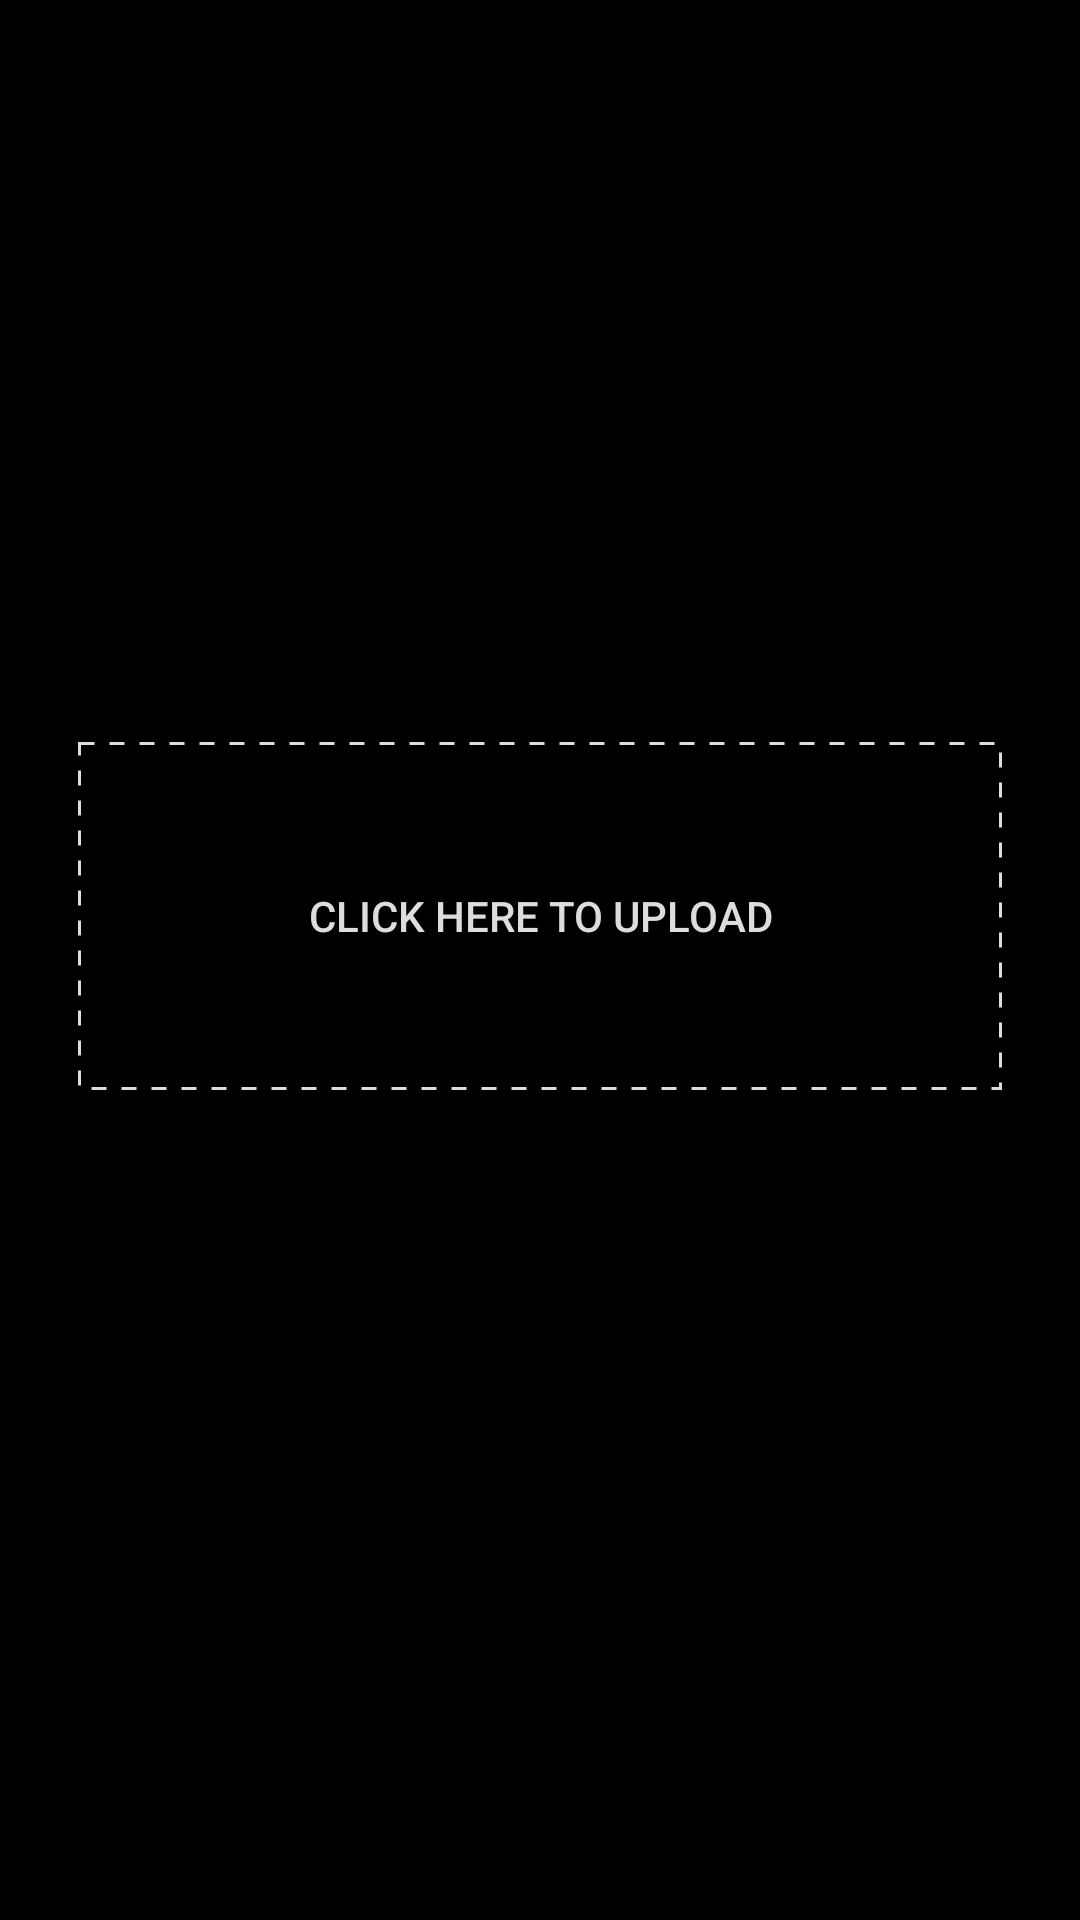

Here is an Android app screen rendered from its layout file. Give the layout XML and the strings, colors and styles it references.
<!-- AndroidManifest.xml: application theme AppTheme -->
<!-- res/layout/fragment_upload.xml -->
<?xml version="1.0" encoding="utf-8"?>
<android.support.constraint.ConstraintLayout xmlns:android="http://schemas.android.com/apk/res/android"
    xmlns:app="http://schemas.android.com/apk/res-auto"
    xmlns:tools="http://schemas.android.com/tools"
    android:id="@+id/constraintLayout"
    android:layout_width="match_parent"
    android:layout_height="match_parent"
    android:background="@color/background"
    android:padding="10dp"
    tools:context=".MainActivity$PlaceholderFragment">

    <TextView
        android:id="@+id/info"
        android:layout_width="0dp"
        android:layout_height="wrap_content"
        android:layout_marginBottom="8dp"
        android:alpha="0"
        android:textColor="@color/foreground"
        app:layout_constraintBottom_toTopOf="@+id/uploadProgress"
        app:layout_constraintEnd_toEndOf="@+id/uploadProgress"
        app:layout_constraintStart_toStartOf="@+id/uploadProgress" />

    <ProgressBar
        android:id="@+id/uploadProgress"
        style="?android:attr/progressBarStyleHorizontal"
        android:layout_width="0dp"
        android:layout_height="wrap_content"
        android:layout_marginBottom="8dp"
        android:alpha="0"
        android:foregroundTint="@color/foreground"
        android:indeterminate="false"
        android:progressBackgroundTint="@color/background_contrast"
        android:progressTint="@color/foreground"
        app:layout_constraintBottom_toTopOf="@+id/upload_button"
        app:layout_constraintEnd_toEndOf="@+id/upload_button"
        app:layout_constraintStart_toStartOf="@+id/upload_button"
        tools:visibility="visible" />

    <Button
        android:id="@+id/upload_button"
        android:layout_width="match_parent"
        android:layout_height="116dp"
        android:layout_marginStart="16dp"
        android:layout_marginTop="8dp"
        android:layout_marginEnd="16dp"
        android:layout_marginBottom="8dp"
        android:background="@drawable/ic_upload_button"
        android:onClick="Upload"
        android:shadowColor="@color/background"
        android:shadowRadius="0"
        android:stateListAnimator="@null"
        android:text="@string/upload"
        android:textColor="@color/foreground"
        app:layout_constraintBottom_toBottomOf="parent"
        app:layout_constraintEnd_toEndOf="parent"
        app:layout_constraintStart_toStartOf="parent"
        app:layout_constraintTop_toTopOf="parent"
        app:layout_constraintVertical_bias="0.47000003" />

</android.support.constraint.ConstraintLayout>
<!-- resources referenced by this layout -->
<resources>
  <color name="background">#000000</color>
  <color name="background_contrast">#222</color>
  <color name="foreground">#DDDDDD</color>
  <!-- drawable ic_upload_button (drawable) -->
  <?xml version="1.0" encoding="utf-8"?>
  <ripple xmlns:android="http://schemas.android.com/apk/res/android"
          xmlns:tools="http://schemas.android.com/tools"
          android:color="@color/background_contrast"
          tools:targetApi="lollipop">
      <item android:id="@android:id/mask">
          <shape android:shape="rectangle">
              <solid android:color="@color/background_contrast" />
          </shape>
      </item>
      <item
          android:id="@android:id/background">
          <shape>
              <solid android:color="@color/background" />
              <stroke
                  android:dashGap="5dp"
                  android:dashWidth="5dp"
                  android:width="1dp"
                  android:color="@color/foreground" />
              <padding
                  android:bottom="5dp"
                  android:left="5dp"
                  android:right="5dp"
                  android:top="5dp" />
          </shape>
      </item>
  </ripple>
  <string name="upload">click here to upload</string>
  <style name="AppTheme" parent="Theme.AppCompat.NoActionBar">
          
          <item name="colorPrimary">@color/colorPrimary</item>
          <item name="colorPrimaryDark">@color/colorPrimaryDark</item>
          <item name="colorAccent">@color/colorAccent</item>
          <item name="android:windowNoTitle">true</item>
  
      </style>
  <color name="colorPrimary">@color/background</color>
  <color name="colorPrimaryDark">@color/background</color>
  <color name="colorAccent">@color/foreground</color>
</resources>
